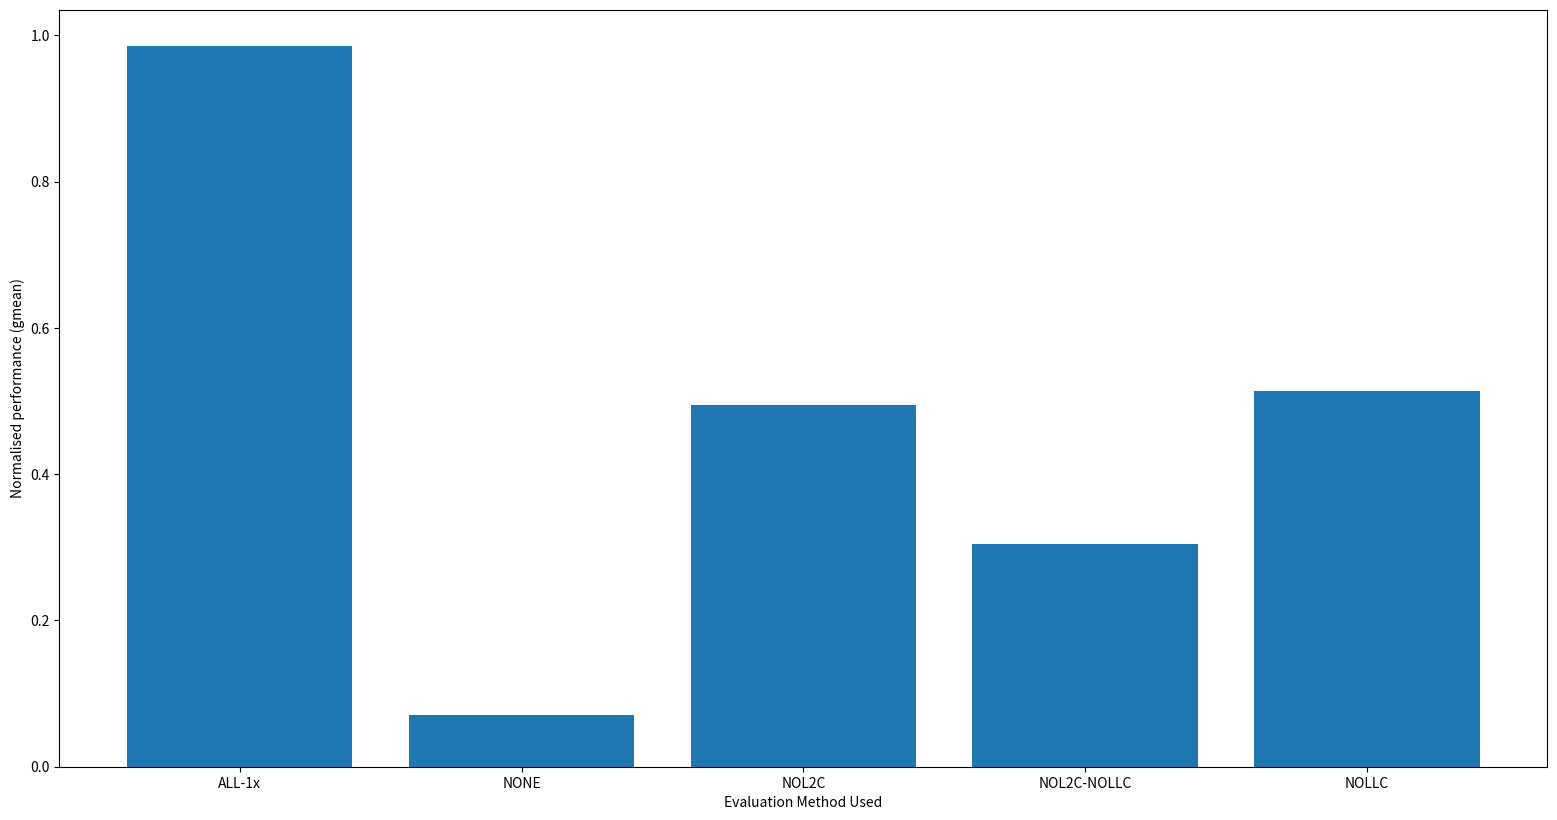

Python code for this plot: (Note: this script raises an exception after producing the figure.)
import matplotlib.pyplot as plt

y_val = [0.985827147327113,0.070709042602669,0.494544311729459,0.304248033235752,0.513623549956103]

x_val = ["ALL-1x","NONE","NOL2C","NOL2C-NOLLC","NOLLC"]

plt.figure(figsize=(19.20,9.83))
plt.bar(x_val, y_val)
plt.xlabel("Evaluation Method Used")
plt.ylabel("Normalised performance (gmean)")
axhline(1)
plt.savefig("res"+".png")
plt.show()


